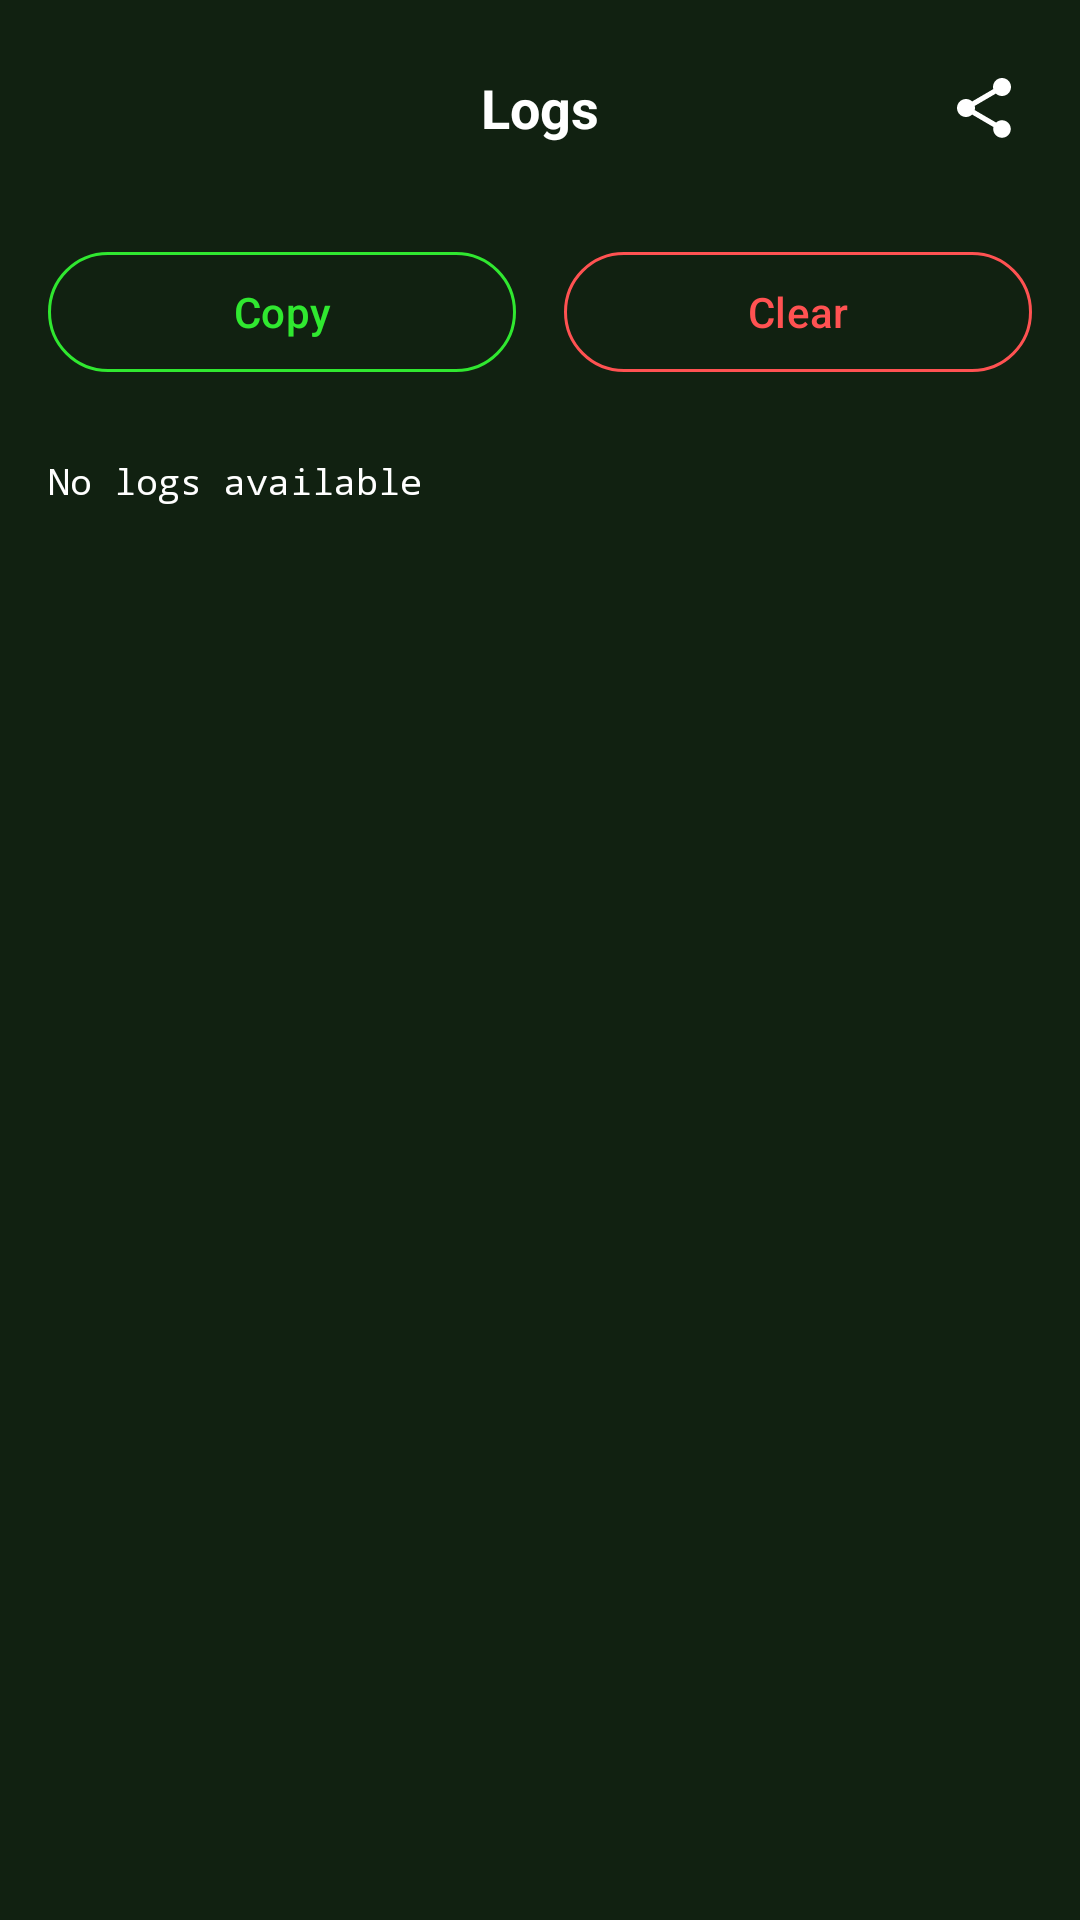

Produce the Android XML layout that renders to this screen, including the resource entries it uses.
<!-- AndroidManifest.xml: application theme Theme.TiredVPN -->
<!-- res/layout/activity_log_viewer.xml -->
<?xml version="1.0" encoding="utf-8"?>
<androidx.constraintlayout.widget.ConstraintLayout xmlns:android="http://schemas.android.com/apk/res/android"
    xmlns:app="http://schemas.android.com/apk/res-auto"
    android:id="@+id/root"
    android:layout_width="match_parent"
    android:layout_height="match_parent"
    android:background="@color/background_dark">

    
    <LinearLayout
        android:id="@+id/topBar"
        android:layout_width="match_parent"
        android:layout_height="wrap_content"
        android:orientation="horizontal"
        android:gravity="center_vertical"
        android:paddingHorizontal="8dp"
        android:paddingVertical="12dp"
        app:layout_constraintTop_toTopOf="parent">

        <ImageButton
            android:id="@+id/backButton"
            android:layout_width="48dp"
            android:layout_height="48dp"
            android:background="?attr/selectableItemBackgroundBorderless"
            android:src="@drawable/ic_back"
            android:contentDescription="@string/back"
            app:tint="@color/text_primary_dark" />

        <TextView
            android:layout_width="0dp"
            android:layout_height="wrap_content"
            android:layout_weight="1"
            android:text="@string/logs"
            android:textColor="@color/text_primary_dark"
            android:textSize="18sp"
            android:textStyle="bold"
            android:gravity="center" />

        <ImageButton
            android:id="@+id/shareButton"
            android:layout_width="48dp"
            android:layout_height="48dp"
            android:background="?attr/selectableItemBackgroundBorderless"
            android:src="@drawable/ic_share"
            android:contentDescription="@string/share_logs"
            app:tint="@color/text_primary_dark" />

    </LinearLayout>

    
    <LinearLayout
        android:id="@+id/actionBar"
        android:layout_width="match_parent"
        android:layout_height="wrap_content"
        android:orientation="horizontal"
        android:paddingHorizontal="16dp"
        android:paddingVertical="8dp"
        app:layout_constraintTop_toBottomOf="@id/topBar">

        <com.google.android.material.button.MaterialButton
            android:id="@+id/copyButton"
            style="@style/Widget.Material3.Button.OutlinedButton"
            android:layout_width="0dp"
            android:layout_height="wrap_content"
            android:layout_weight="1"
            android:layout_marginEnd="8dp"
            android:text="@string/copy_logs"
            app:strokeColor="@color/primary"
            android:textColor="@color/primary" />

        <com.google.android.material.button.MaterialButton
            android:id="@+id/clearButton"
            style="@style/Widget.Material3.Button.OutlinedButton"
            android:layout_width="0dp"
            android:layout_height="wrap_content"
            android:layout_weight="1"
            android:layout_marginStart="8dp"
            android:text="@string/clear_logs"
            app:strokeColor="@color/error"
            android:textColor="@color/error" />

    </LinearLayout>

    
    <androidx.core.widget.NestedScrollView
        android:id="@+id/scrollView"
        android:layout_width="match_parent"
        android:layout_height="0dp"
        android:fillViewport="true"
        app:layout_constraintTop_toBottomOf="@id/actionBar"
        app:layout_constraintBottom_toBottomOf="parent">

        <TextView
            android:id="@+id/logContent"
            android:layout_width="match_parent"
            android:layout_height="wrap_content"
            android:padding="16dp"
            android:textColor="@color/text_primary_dark"
            android:textSize="12sp"
            android:fontFamily="monospace"
            android:textIsSelectable="true"
            android:text="@string/no_logs" />

    </androidx.core.widget.NestedScrollView>

</androidx.constraintlayout.widget.ConstraintLayout>
<!-- resources referenced by this layout -->
<resources>
  <color name="background_dark">#112111</color>
  <color name="error">#FF5252</color>
  <color name="primary">#30E830</color>
  <color name="text_primary_dark">#FFFFFF</color>
  <!-- drawable ic_share (drawable) -->
  <?xml version="1.0" encoding="utf-8"?>
  <vector xmlns:android="http://schemas.android.com/apk/res/android"
      android:width="24dp"
      android:height="24dp"
      android:viewportWidth="24"
      android:viewportHeight="24">
      <path
          android:fillColor="#000000"
          android:pathData="M18,16.08c-0.76,0 -1.44,0.3 -1.96,0.77L8.91,12.7c0.05,-0.23 0.09,-0.46 0.09,-0.7s-0.04,-0.47 -0.09,-0.7l7.05,-4.11c0.54,0.5 1.25,0.81 2.04,0.81 1.66,0 3,-1.34 3,-3s-1.34,-3 -3,-3 -3,1.34 -3,3c0,0.24 0.04,0.47 0.09,0.7L8.04,9.81C7.5,9.31 6.79,9 6,9c-1.66,0 -3,1.34 -3,3s1.34,3 3,3c0.79,0 1.5,-0.31 2.04,-0.81l7.12,4.16c-0.05,0.21 -0.08,0.43 -0.08,0.65 0,1.61 1.31,2.92 2.92,2.92s2.92,-1.31 2.92,-2.92 -1.31,-2.92 -2.92,-2.92z"/>
  </vector>
  <string name="back">Back</string>
  <string name="clear_logs">Clear</string>
  <string name="copy_logs">Copy</string>
  <string name="logs">Logs</string>
  <string name="no_logs">No logs available</string>
  <string name="share_logs">Share</string>
  <style name="Theme.TiredVPN" parent="Theme.Material3.DayNight.NoActionBar">
          
          <item name="colorPrimary">@color/primary</item>
          <item name="colorPrimaryDark">@color/primary_dark</item>
          <item name="colorPrimaryVariant">@color/primary_variant</item>
          <item name="colorOnPrimary">@color/background_dark</item>
  
          
          <item name="colorSecondary">@color/accent</item>
          <item name="colorSecondaryVariant">@color/accent</item>
          <item name="colorOnSecondary">@color/background_dark</item>
  
          
          <item name="android:colorBackground">@color/background_dark</item>
          <item name="colorSurface">@color/surface_dark</item>
          <item name="colorOnSurface">@color/text_primary_dark</item>
          <item name="colorOnBackground">@color/text_primary_dark</item>
  
          
          <item name="android:statusBarColor">@color/background_dark</item>
          <item name="android:navigationBarColor">@color/background_dark</item>
          <item name="android:windowLightStatusBar">false</item>
  
          
          <item name="android:textColorPrimary">@color/text_primary_dark</item>
          <item name="android:textColorSecondary">@color/text_secondary_dark</item>
          <item name="android:textColorHint">@color/text_hint</item>
  
          
          <item name="colorControlHighlight">@color/ripple</item>
      </style>
  <color name="primary_dark">#28C428</color>
  <color name="primary_variant">#1FA01F</color>
  <color name="accent">#A2D5C6</color>
  <color name="surface_dark">#1A3A1A</color>
  <color name="text_secondary_dark">#93C893</color>
  <color name="text_hint">#9CA3AF</color>
  <color name="ripple">#4030E830</color>
</resources>
